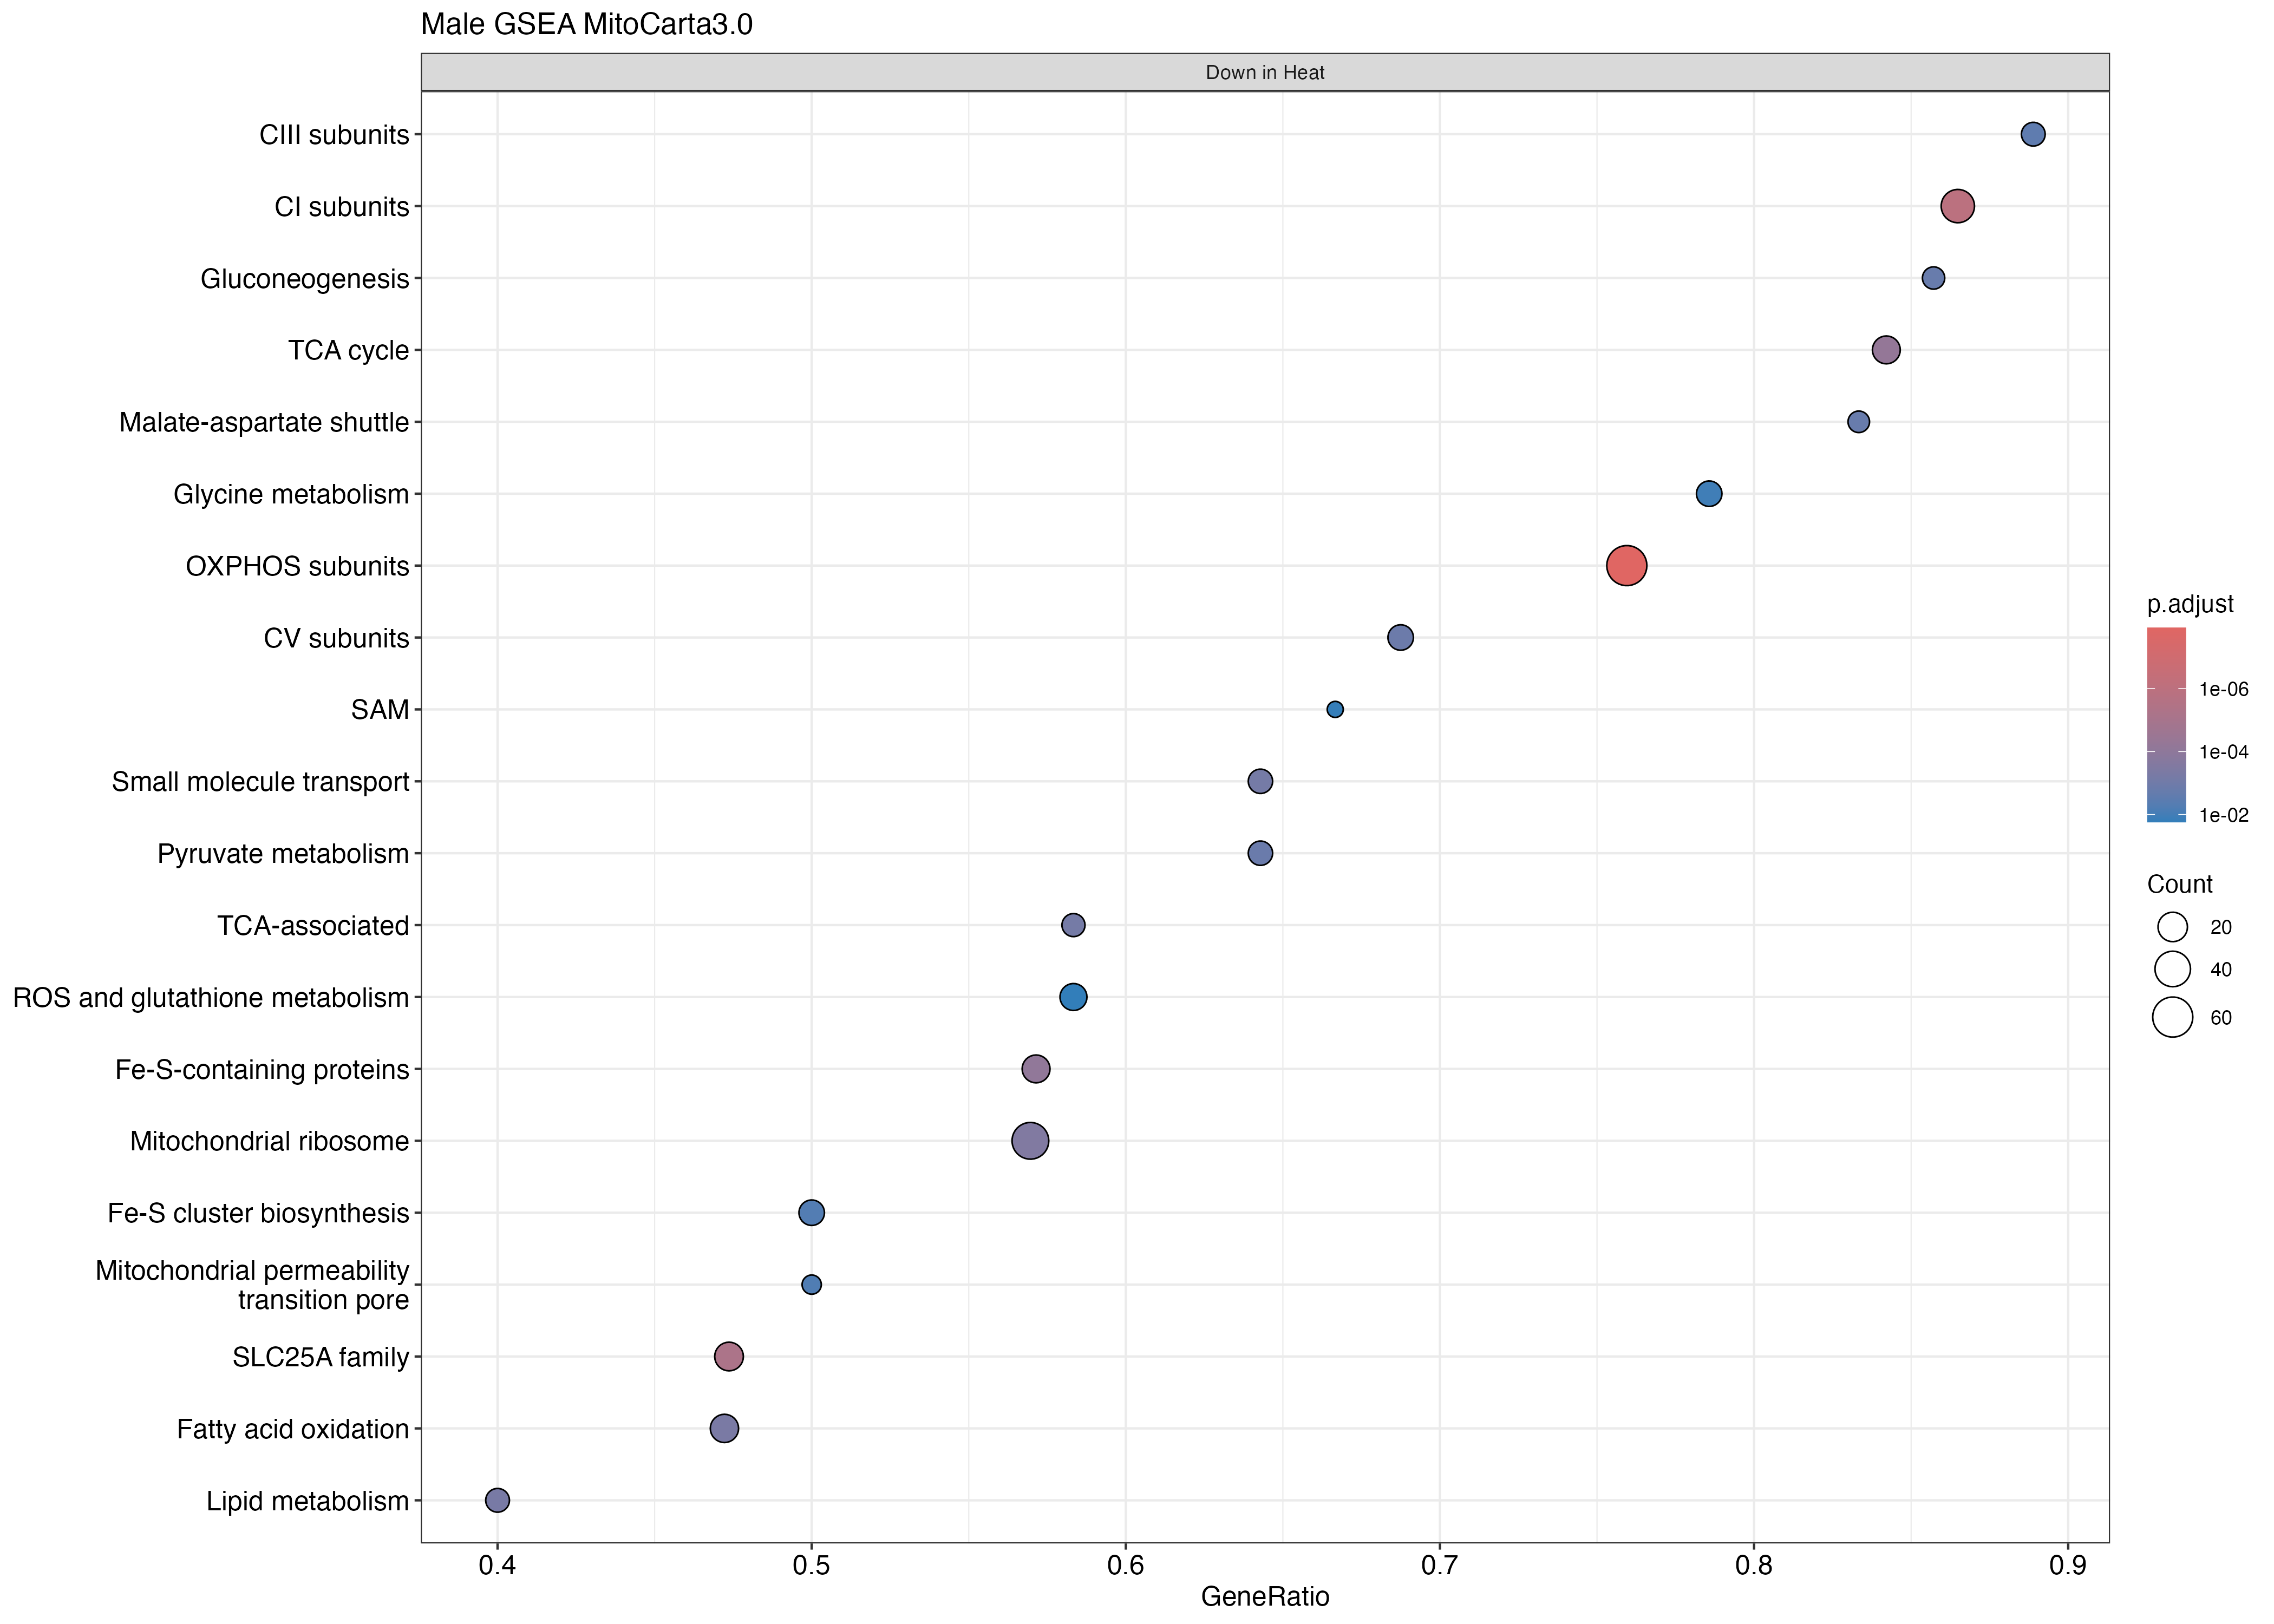

Values plotted in this chart, from the file beside it:
ID, Description, setSize, enrichmentScore, NES, pvalue, p.adjust, qvalue, rank, leading_edge, core_enrichment
OXPHOS subunits, OXPHOS subunits, 79, -0.7776, -2.619, 1e-10, 1.17e-08, 7.05263157894737e-09, 1881, tags=76%, list=15%, signal=65%, NDUFA7/ATP5IF1/SDHC/NDUFA11/SDHB/COX6A1/…
CI subunits, CI subunits, 37, -0.78, -2.293, 1.97200832716925e-08, 1.15362487139401e-06, 6.95392410107051e-07, 1707, tags=86%, list=13%, signal=75%, NDUFB11/NDUFB3/NDUFC1/NDUFV3/NDUFA7/NDUF…
SLC25A family, SLC25A family, 38, -0.7563, -2.235, 1.52515048509367e-07, 5.94808689186532e-06, 3.58544149127284e-06, 1174, tags=47%, list=9%, signal=43%, SLC25A33/SLC25A44/SLC25A16/SLC25A26/SLC2…
TCA cycle, TCA cycle, 19, -0.8413, -2.15, 2.14552312303151e-06, 6.27565513486716e-05, 3.78289603271345e-05, 1780, tags=84%, list=14%, signal=72%, SDHC/SDHB/IDH3B/DLD/SUCLG2/SDHA/SDHD/SUC…
Fe-S-containing proteins, Fe-S-containing proteins, 28, -0.7769, -2.17, 3.33454570272642e-06, 7.80283694437983e-05, 4.70346446489833e-05, 1616, tags=57%, list=13%, signal=50%, SDHB/BOLA1/GLRX2/UQCRFS1/NDUFV1/GLRX5/ND…
Mitochondrial ribosome, Mitochondrial ribosome, 79, -0.5713, -1.924, 1.58747168945907e-05, 0.0003096, 0.0001866, 3976, tags=57%, list=31%, signal=39%, MRPL40/MRPL3/MRPL37/MRPS34/MRPS7/MRPL32/…
Fatty acid oxidation, Fatty acid oxidation, 36, -0.6854, -2.009, 2.93509566613466e-05, 0.0004906, 0.0002957, 1791, tags=47%, list=14%, signal=41%, ETFB/ACADM/ACSS1/HADHA/AMACR/CPT1B/ACADS…
Lipid metabolism, Lipid metabolism, 20, -0.7815, -2.025, 4.07649157764479e-05, 0.0005962, 0.0003594, 749, tags=40%, list=6%, signal=38%, FABP1/SLC25A1/EHHADH/LYPLA1/FASN/HSD17B4…
TCA-associated, TCA-associated, 12, -0.8768, -1.989, 6.09419335493302e-05, 0.000713, 0.0004298, 592, tags=58%, list=5%, signal=56%, PC/SLC25A11/MPC2/SLC25A1/ACLY/FAHD1/MPC1
Small molecule transport, Small molecule transport, 14, -0.8481, -1.966, 5.79442129589296e-05, 0.000713, 0.0004298, 1395, tags=64%, list=11%, signal=57%, MRS2/STARD7/MPC2/SLC30A9/SLC8B1/MPV17L/V…
CV subunits, CV subunits, 16, -0.8033, -1.964, 0.0001232, 0.001311, 0.0007902, 819, tags=69%, list=6%, signal=64%, ATP5ME/ATP5MF/ATP5MC3/ATP5PB/ATP5PF/ATP5…
Pyruvate metabolism, Pyruvate metabolism, 14, -0.8303, -1.925, 0.0001494, 0.001456, 0.000878, 1316, tags=64%, list=10%, signal=58%, DLD/PDPR/PDP2/PDHX/MPC2/PDHB/DLAT/PDHA1/…
Gluconeogenesis, Gluconeogenesis, 7, -0.9154, -1.798, 0.0001981, 0.001656, 0.0009981, 592, tags=86%, list=5%, signal=82%, SLC25A11/MPC2/SLC25A1/MDH2/MPC1/SLC25A10
Malate-aspartate shuttle, Malate-aspartate shuttle, 6, -0.9438, -1.782, 0.0001908, 0.001656, 0.0009981, 592, tags=83%, list=5%, signal=79%, SLC25A11/SLC25A12/SLC25A13/MDH2/SLC25A10
CIII subunits, CIII subunits, 9, -0.8752, -1.833, 0.0003625, 0.002827, 0.001704, 1149, tags=89%, list=9%, signal=81%, UQCRFS1/UQCRQ/UQCRH/CYC1/UQCR10/UQCRB/UQ…
Fe-S cluster biosynthesis, Fe-S cluster biosynthesis, 22, -0.7065, -1.845, 0.0007263, 0.005311, 0.003202, 2215, tags=50%, list=18%, signal=41%, NFU1/CISD3/GRPEL1/BOLA1/FDXR/ABCB7/NDUFA…
Mitochondrial permeability transition po…, Mitochondrial permeability transition po…, 6, -0.9219, -1.741, 0.0008804, 0.006059, 0.003652, 201, tags=50%, list=2%, signal=49%, PPIF/SLC25A4/VDAC3
Glycine metabolism, Glycine metabolism, 14, -0.7723, -1.791, 0.001767, 0.01148, 0.006922, 2338, tags=79%, list=18%, signal=64%, SHMT2/CHDH/SARDH/ETFB/AMT/GCAT/DLD/GCSH/…
SAM, SAM, 3, -0.9742, -1.547, 0.002583, 0.0159, 0.009587, 284, tags=67%, list=2%, signal=65%, MTX2/SAMM50
ROS and glutathione metabolism, ROS and glutathione metabolism, 24, -0.673, -1.806, 0.002998, 0.01739, 0.01048, 2037, tags=58%, list=16%, signal=49%, GPX1/HAGH/ALDH3A2/NIT1/SOD1/PRDX6/GLRX2/…
Protein import and sorting, Protein import and sorting, 7, -0.8603, -1.689, 0.003121, 0.01739, 0.01048, 816, tags=57%, list=6%, signal=53%, DNAJC11/NRDC/TIMM13/TIMM8A
Proteases, Proteases, 27, -0.633, -1.74, 0.003457, 0.01791, 0.0108, 1560, tags=48%, list=12%, signal=42%, OMA1/PITRM1/MIPEP/LACTB/AFG1L/CASP3/SPG7…
OXPHOS assembly factors, OXPHOS assembly factors, 61, -0.511, -1.658, 0.003521, 0.01791, 0.0108, 1921, tags=30%, list=15%, signal=25%, RAB5IF/TACO1/BCS1L/ATPAF1/COX10/ATPAF2/N…
Lysine metabolism, Lysine metabolism, 16, -0.7084, -1.732, 0.006198, 0.03022, 0.01821, 1316, tags=75%, list=10%, signal=67%, ECHS1/ACAA2/SLC25A29/HADHB/ETFB/DLD/ALDH…
mtRNA stability and decay, mtRNA stability and decay, 17, -0.6909, -1.725, 0.00743, 0.03431, 0.02068, 2839, tags=65%, list=22%, signal=50%, FASTKD3/PNPT1/TBRG4/FASTKD1/LACTB2/LRPPR…
Intramitochondrial membrane interactions, Intramitochondrial membrane interactions, 7, -0.8333, -1.636, 0.007625, 0.03431, 0.02068, 902, tags=71%, list=7%, signal=66%, SLC25A46/CHCHD3/DNAJC11/MTX2/SAMM50
Heme synthesis and processing, Heme synthesis and processing, 14, -0.7255, -1.682, 0.008142, 0.03528, 0.02127, 1580, tags=43%, list=12%, signal=38%, COX10/FDXR/ABCB7/FABP1/FDX1/HCCS
mtRNA granules, mtRNA granules, 28, -0.6048, -1.689, 0.009636, 0.04026, 0.02427, 2232, tags=39%, list=18%, signal=32%, FASTKD1/MRM2/DHX30/DDX28/FASTKD2/MRPS9/S…
Choline and betaine metabolism, Choline and betaine metabolism, 7, -0.8231, -1.616, 0.0111, 0.04477, 0.02699, 1928, tags=86%, list=15%, signal=73%, CHDH/SARDH/ETFB/ALDH7A1/ETFDH/ETFA
CIV subunits, CIV subunits, 11, -0.7559, -1.649, 0.01183, 0.04614, 0.02781, 2397, tags=73%, list=19%, signal=59%, COX7C/COX5B/COX6A1/COX5A/COX4I1/COX7B/ND…
